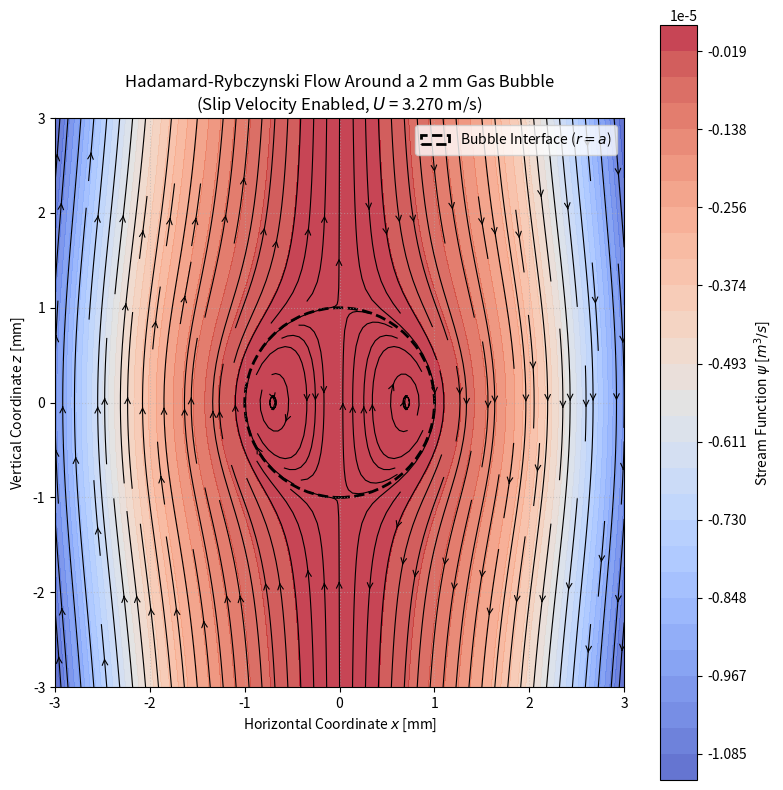

This figure's Python source:
import numpy as np
import matplotlib.pyplot as plt

# --- 1. Parameters & Constants ---
d_bubble = 0.002       # Bubble diameter = 2 mm (0.002 m)
a = d_bubble / 2.0     # Bubble radius = 1 mm (0.001 m)
rho = 1000.0           # Density of ambient fluid (water) [kg/m^3]
mu = 0.001             # Dynamic viscosity of ambient fluid [Pa·s]
g = 9.81               # Gravitational acceleration [m/s^2]

# Hadamard-Rybczynski terminal velocity for a gas bubble (viscosity ratio kappa -> 0)
# U = (1/3) * (a^2 * g * rho) / mu
U = (1.0 / 3.0) * (a**2 * g * rho) / mu
print(f"Calculated Terminal Velocity (U): {U:.4f} m/s")

# --- 2. Grid Setup ---
# Create a 2D spatial grid (x: horizontal, z: vertical) from -3a to 3a
n_points = 400
x = np.linspace(-3 * a, 3 * a, n_points)
z = np.linspace(-3 * a, 3 * a, n_points)
X, Z = np.meshgrid(x, z)
R = np.sqrt(X**2 + Z**2)

# --- 3. Hadamard-Rybczynski Stream Function ($\psi$) ---
# Initialize stream function array
Psi = np.zeros_like(R)

# Inside the bubble (r < a)
inner_mask = R < a
Psi[inner_mask] = (U * X[inner_mask]**2 / 4.0) * (1.0 - (R[inner_mask]**2 / a**2))

# Outside the bubble (r >= a) - accounts for interfacial slip velocity
outer_mask = ~inner_mask
Psi[outer_mask] = -0.5 * U * X[outer_mask]**2 * (1.0 - a / R[outer_mask])

# --- 4. Velocity Field Calculation via Numerical Gradient ---
# In 2D cylindrical/axisymmetric coordinates mapped to Cartesian (x, z):
# u_x = - d(Psi)/dz, u_z = d(Psi)/dx
dx = x[1] - x[0]
dz = z[1] - z[0]
dPsi_dz, dPsi_dx = np.gradient(Psi, dz, dx)
u_x = -dPsi_dz
u_z = dPsi_dx
U_mag = np.sqrt(u_x**2 + u_z**2)

# --- 5. Visualization (2D Contour & Streamlines) ---
fig, ax = plt.subplots(figsize=(8, 8))

# Contour plot of the stream function
contour_levels = np.linspace(Psi.min(), Psi.max(), 30)
cf = ax.contourf(X * 1e3, Z * 1e3, Psi, levels=contour_levels, cmap='coolwarm', alpha=0.8)
cbar = fig.colorbar(cf, ax=ax)
cbar.set_label('Stream Function $\\psi$ [$m^3/s$]')

# Overlay streamlines to visualize internal circulation and slip flow past the bubble
ax.streamplot(X * 1e3, Z * 1e3, u_x, u_z, color='k', linewidth=0.8, density=1.5, arrowstyle='->')

# Draw the bubble boundary circle (r = a)
bubble_boundary = plt.Circle((0, 0), a * 1e3, color='black', fill=False, linestyle='--', linewidth=2, label='Bubble Interface ($r = a$)')
ax.add_patch(bubble_boundary)

# Plot formatting
ax.set_aspect('equal')
ax.set_title(f'Hadamard-Rybczynski Flow Around a 2 mm Gas Bubble\n(Slip Velocity Enabled, $U$ = {U:.3f} m/s)', fontsize=12)
ax.set_xlabel('Horizontal Coordinate $x$ [mm]', fontsize=10)
ax.set_ylabel('Vertical Coordinate $z$ [mm]', fontsize=10)
ax.set_xlim(-3 * a * 1e3, 3 * a * 1e3)
ax.set_ylim(-3 * a * 1e3, 3 * a * 1e3)
ax.legend(loc='upper right')
ax.grid(True, linestyle=':', alpha=0.5)

plt.tight_layout()
plt.show()
